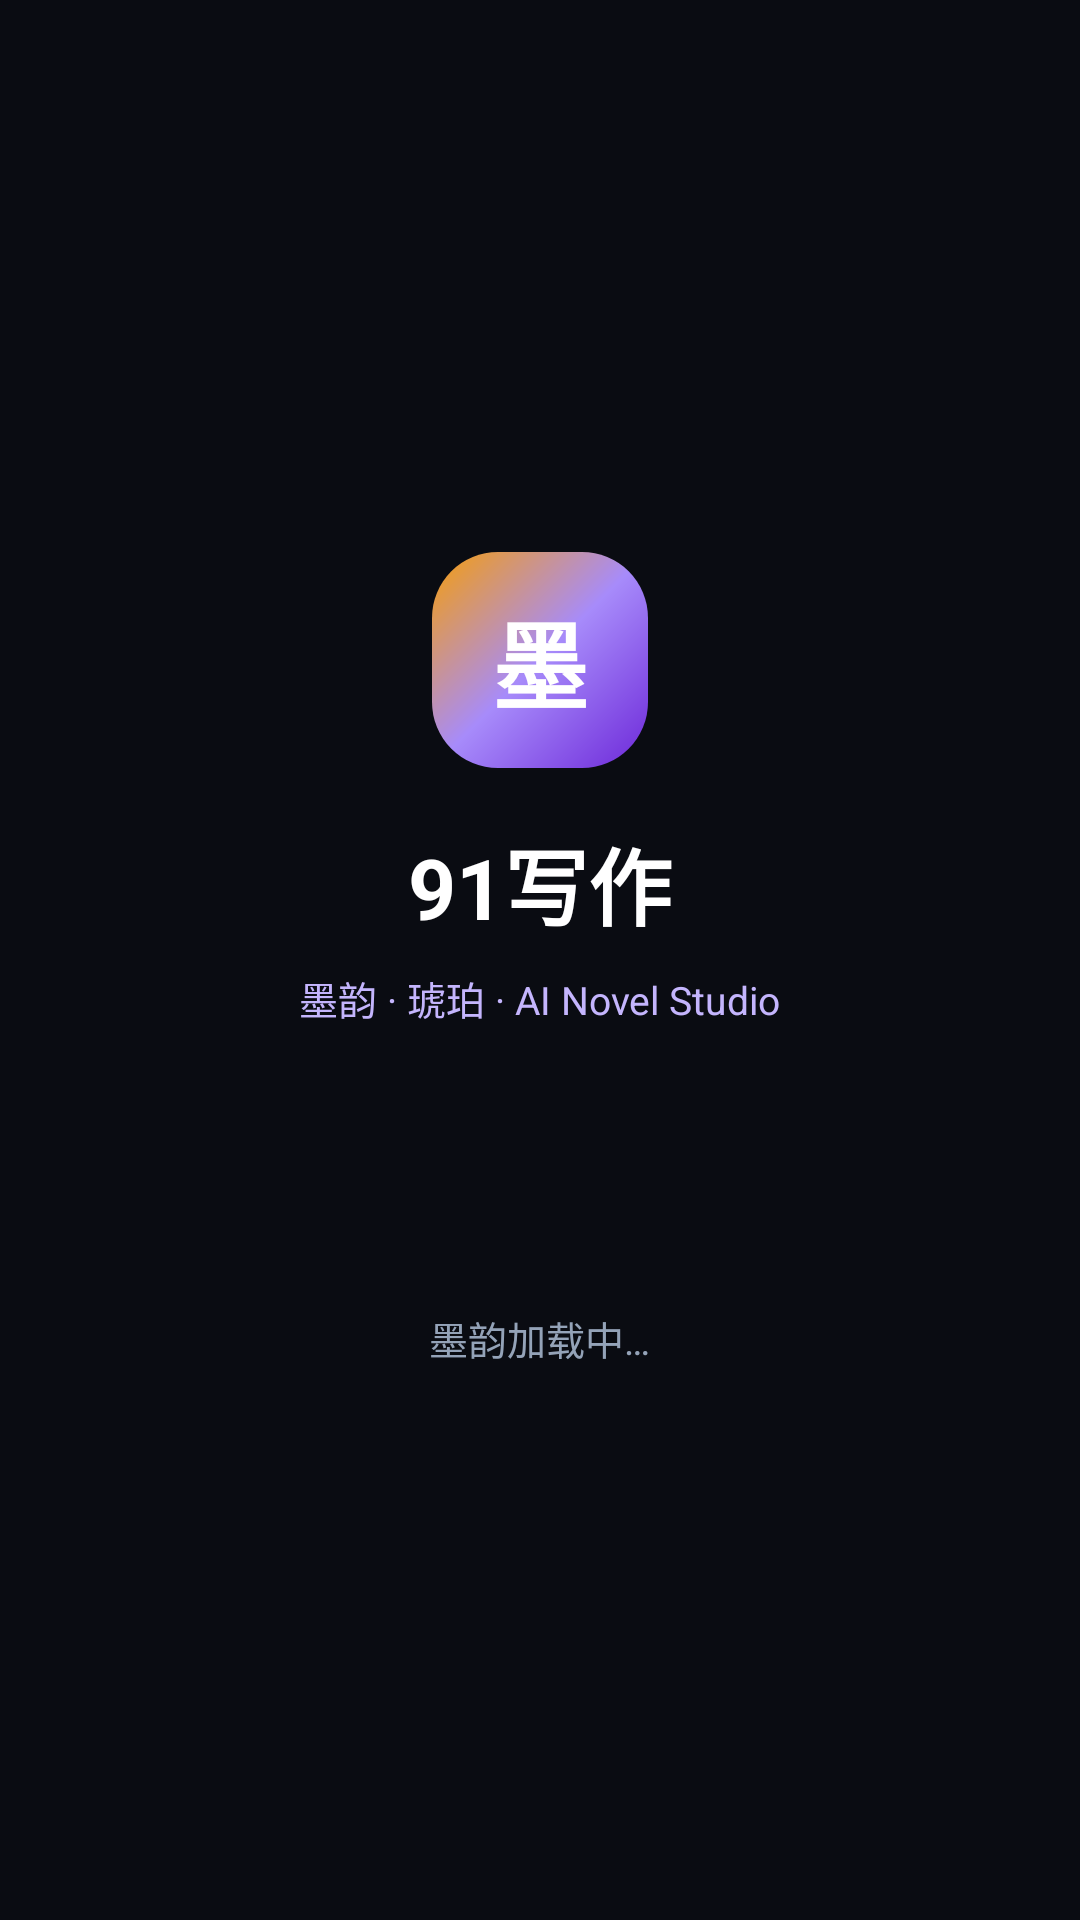

Here is an Android app screen rendered from its layout file. Give the layout XML and the strings, colors and styles it references.
<!-- AndroidManifest.xml: activity theme Theme.Writing91 -->
<!-- res/layout/activity_main.xml -->
<?xml version="1.0" encoding="utf-8"?>
<FrameLayout xmlns:android="http://schemas.android.com/apk/res/android"
    android:id="@+id/root"
    android:layout_width="match_parent"
    android:layout_height="match_parent"
    android:background="@color/splash_bg">

    <WebView
        android:id="@+id/webView"
        android:layout_width="match_parent"
        android:layout_height="match_parent"
        android:visibility="invisible" />

    <LinearLayout
        android:id="@+id/loadingPanel"
        android:layout_width="match_parent"
        android:layout_height="match_parent"
        android:gravity="center"
        android:orientation="vertical"
        android:padding="24dp"
        android:background="@color/splash_bg">

        <TextView
            android:layout_width="72dp"
            android:layout_height="72dp"
            android:text="墨"
            android:textColor="#FFFFFF"
            android:textSize="32sp"
            android:textStyle="bold"
            android:background="@drawable/splash_logo_bg"
            android:gravity="center" />

        <TextView
            android:layout_width="wrap_content"
            android:layout_height="wrap_content"
            android:layout_marginTop="18dp"
            android:text="91写作"
            android:textColor="#FFFFFF"
            android:textSize="28sp"
            android:textStyle="bold" />

        <TextView
            android:layout_width="wrap_content"
            android:layout_height="wrap_content"
            android:layout_marginTop="8dp"
            android:text="墨韵 · 琥珀 · AI Novel Studio"
            android:textColor="#C4B5FD"
            android:textSize="13sp" />

        <ProgressBar
            android:layout_width="42dp"
            android:layout_height="42dp"
            android:layout_marginTop="36dp"
            android:indeterminate="true"
            android:indeterminateTint="#FBBF24" />

        <TextView
            android:id="@+id/loadingText"
            android:layout_width="wrap_content"
            android:layout_height="wrap_content"
            android:layout_marginTop="16dp"
            android:text="@string/loading"
            android:textColor="#94A3B8"
            android:textSize="13sp" />
    </LinearLayout>

    <LinearLayout
        android:id="@+id/errorPanel"
        android:layout_width="match_parent"
        android:layout_height="match_parent"
        android:gravity="center"
        android:orientation="vertical"
        android:padding="32dp"
        android:visibility="gone"
        android:background="@color/splash_bg">

        <TextView
            android:id="@+id/errorText"
            android:layout_width="wrap_content"
            android:layout_height="wrap_content"
            android:gravity="center"
            android:textColor="#FDA4AF"
            android:textSize="15sp" />

        <com.google.android.material.button.MaterialButton
            android:id="@+id/reloadButton"
            android:layout_width="wrap_content"
            android:layout_height="wrap_content"
            android:layout_marginTop="20dp"
            android:text="@string/reload"
            android:backgroundTint="#A78BFA"
            android:textColor="#0A0C12" />
    </LinearLayout>
</FrameLayout>
<!-- resources referenced by this layout -->
<resources>
  <color name="splash_bg">#0A0C12</color>
  <!-- drawable splash_logo_bg (drawable) -->
  <?xml version="1.0" encoding="utf-8"?>
  <shape xmlns:android="http://schemas.android.com/apk/res/android"
      android:shape="rectangle">
      <gradient
          android:type="linear"
          android:angle="135"
          android:startColor="#6D28D9"
          android:centerColor="#A78BFA"
          android:endColor="#F59E0B" />
      <corners android:radius="22dp" />
  </shape>
  <string name="loading">墨韵加载中…</string>
  <string name="reload">重新加载</string>
  <style name="Theme.Writing91" parent="Theme.MaterialComponents.DayNight.NoActionBar">
          <item name="colorPrimary">#7C3AED</item>
          <item name="colorPrimaryVariant">#6D28D9</item>
          <item name="colorOnPrimary">#FFFFFF</item>
          <item name="colorSecondary">#EC4899</item>
          <item name="android:statusBarColor">#0C0E18</item>
          <item name="android:navigationBarColor">#0C0E18</item>
          <item name="android:windowBackground">#0B0D14</item>
          <item name="android:windowLightStatusBar">false</item>
      </style>
</resources>
